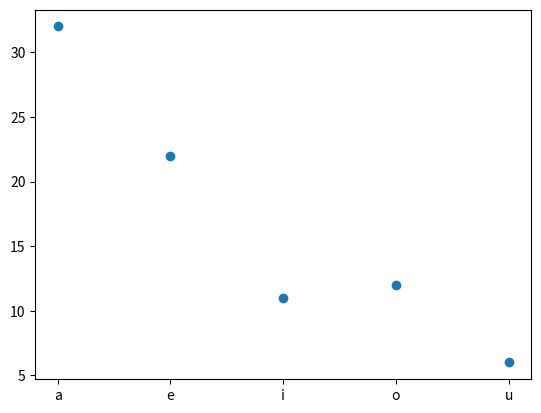

This chart was generated by the following Python code:
#El objetivo de este ejercicio es notar cuales son las vocales mas usadas
#  tanto en español como en inglés

#Ambos textos son el comienzo de Alicia en el pais de las maravillas, de Lweis Carroll.

# Global vars --------------------------
strSp = """Alicia empezaba ya a cansarse de estar sentada con su hermana a la orilla del rio, sin tener nada que hacer: habia hechado un par de ojeadas al libro que su hermana estaba leyendo, pero no tenia dibujos ni dialogos."""
strEn ="""ALICE was beginning to get very tired of sitting by her sister on the bank, and of having nothing to do: once or twice she had peeped into the book her sister was reading, but it had no pictures or conversations in it."""

# Funcion contadora--------------------------
def countVocals(text):
    myDic = {"a": 0,
             "e": 0,
             "i": 0,
             "o": 0,
             "u": 0}
    #to_lowerCase
    text = text.lower()

    # Python does not have (switch) statement
    for x in text:
        if x == "a":
            myDic["a"] = myDic["a"]+1
        if x == "e":
            myDic["e"] = myDic["e"]+1
        if x == "i":
            myDic["i"] = myDic["i"]+1
        if x == "o":
            myDic["o"] = myDic["o"]+1
        if x == "u":
            myDic["u"] = myDic["u"]+1
        
    print("a: ", myDic["a"])
    print("e: ", myDic["e"])
    print("i: ", myDic["i"])
    print("o: ", myDic["o"])
    print("u: ", myDic["u"])
    
    totalVocales = myDic["a"] + myDic["e"] + myDic["i"] + myDic["o"] + myDic["u"]
    print("longitud texto: ", len(text))
    print("total vocales: ", totalVocales)
    print("no-vocales: ", len(text)-totalVocales)
    return myDic
# MAIN --------------------------

print("***conteo espaniol:")
conteoEs = countVocals(strSp)

print("\n***conteo ingles:")
conteoIn = countVocals(strEn)
#vamos a mostrar en un grafico
import matplotlib.pyplot as plt
import numpy as np

#deberian hacer lo mismo
xpoints=np.array(['a','e','i','o','u'])
#xpoints = conteoEs.keys()

ypoints =(conteoEs.values())
#ypoints=([conteoEs.values()])

plt.plot(xpoints, ypoints, 'o')
plt.show()